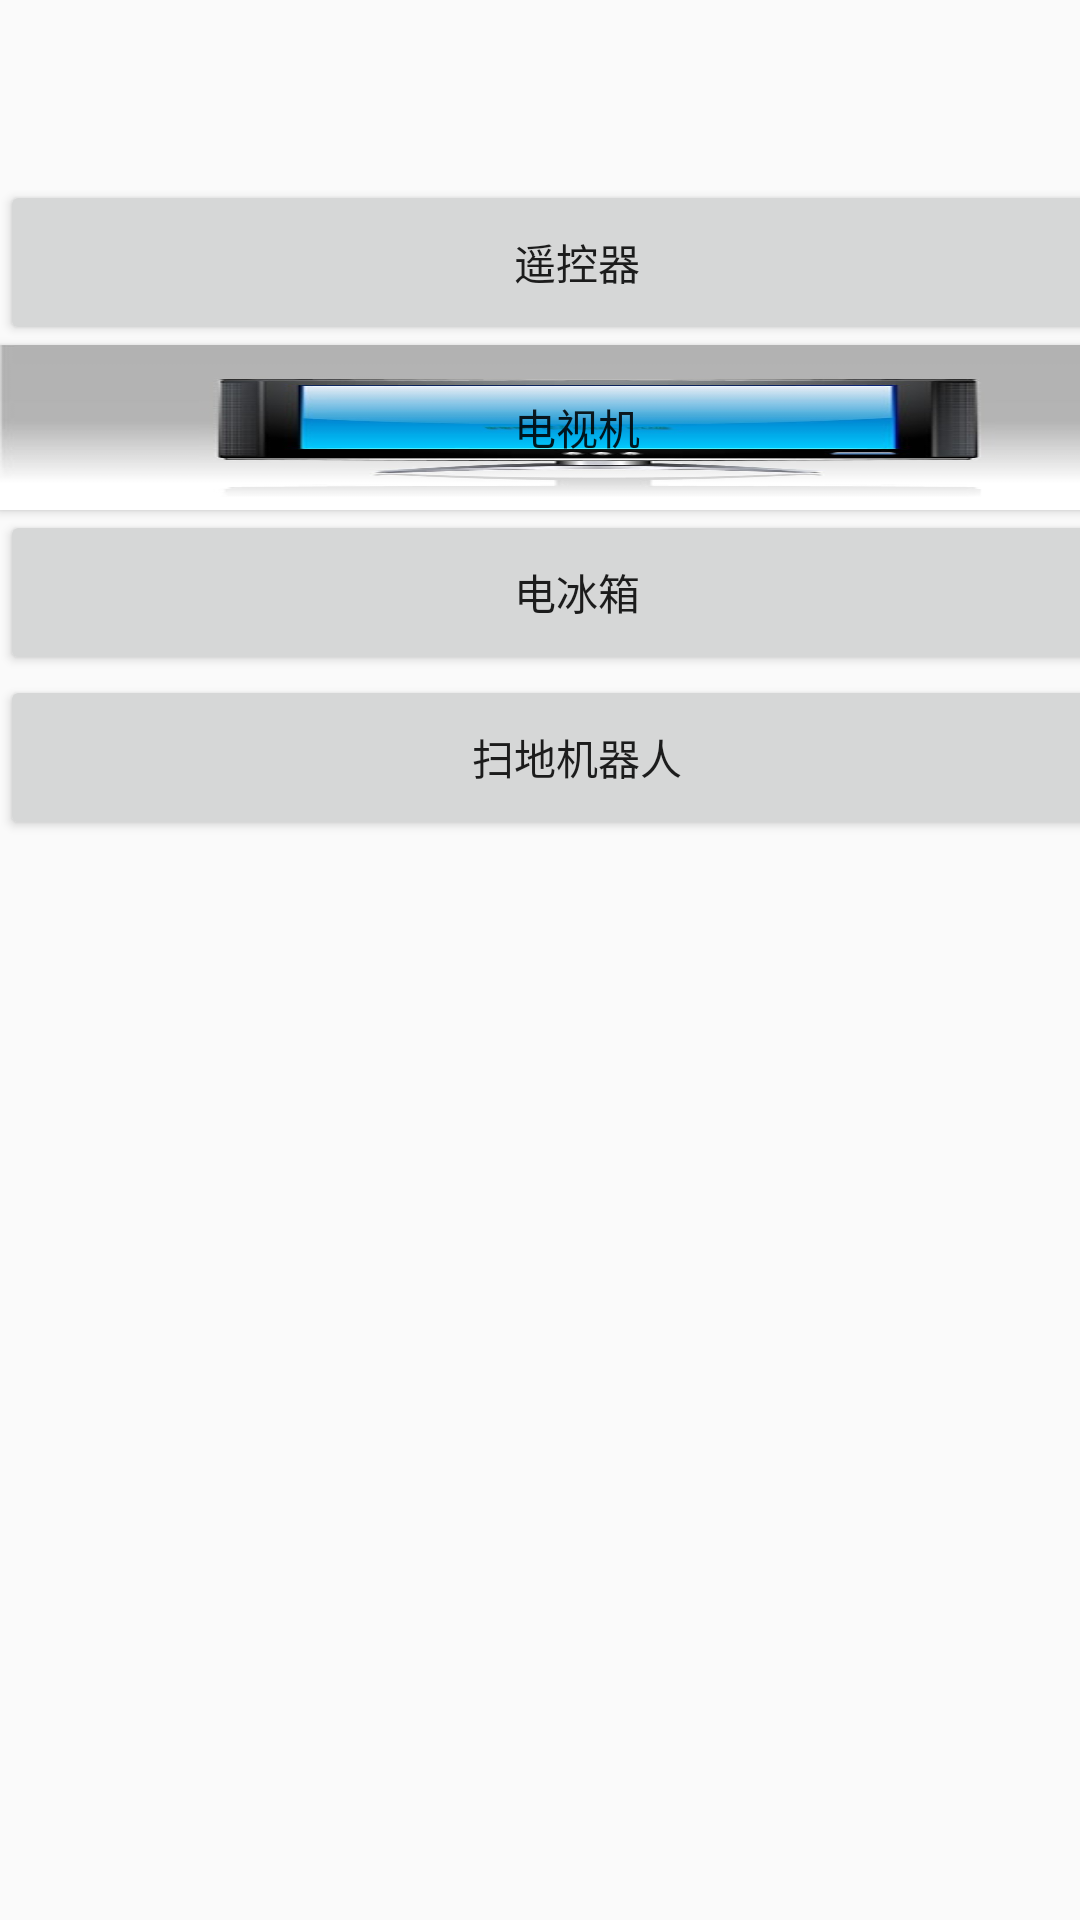

Android layout source for this screen:
<!-- AndroidManifest.xml: application theme AppTheme -->
<!-- res/layout/message.xml -->
<?xml version="1.0" encoding="utf-8"?>
<LinearLayout xmlns:android="http://schemas.android.com/apk/res/android"
    android:orientation="vertical"
    android:layout_width="match_parent"
    android:layout_height="match_parent">

        <Button
            android:layout_width="385dp"
            android:layout_height="55dp"
            android:id="@+id/monitoring_Button"
            android:text="遥控器"
            android:layout_marginTop="60dp"/>
        <Button
            android:layout_width="385dp"
            android:layout_height="55dp"
            android:id="@+id/television_Button"
            android:text="电视机"
            android:background="@drawable/television"/>
        <Button
            android:layout_width="385dp"
            android:layout_height="55dp"
            android:id="@+id/freezer_Button"
            android:text="电冰箱"
            android:layout_marginBottom="0dp"/>
        <Button
            android:layout_width="385dp"
            android:layout_height="55dp"
            android:id="@+id/air_condition_Button"
            android:text="扫地机器人"
            android:layout_marginBottom="220dp"/>
</LinearLayout>
<!-- resources referenced by this layout -->
<resources>
  <!-- drawable television: jpg bitmap (drawable, 26624 bytes) -->
  <style name="AppTheme" parent="Theme.AppCompat.Light.DarkActionBar">
          
          <item name="colorPrimary">@color/colorPrimary</item>
          <item name="colorPrimaryDark">@color/colorPrimaryDark</item>
          <item name="colorAccent">@color/colorAccent</item>
      </style>
  <!-- not gathered from this repository: default colours our renderer supplied (Android Studio template values) -->
  <color name="colorPrimary">#FF6200EE</color>
  <color name="colorPrimaryDark">#FF3700B3</color>
  <color name="colorAccent">#FF03DAC5</color>
</resources>
